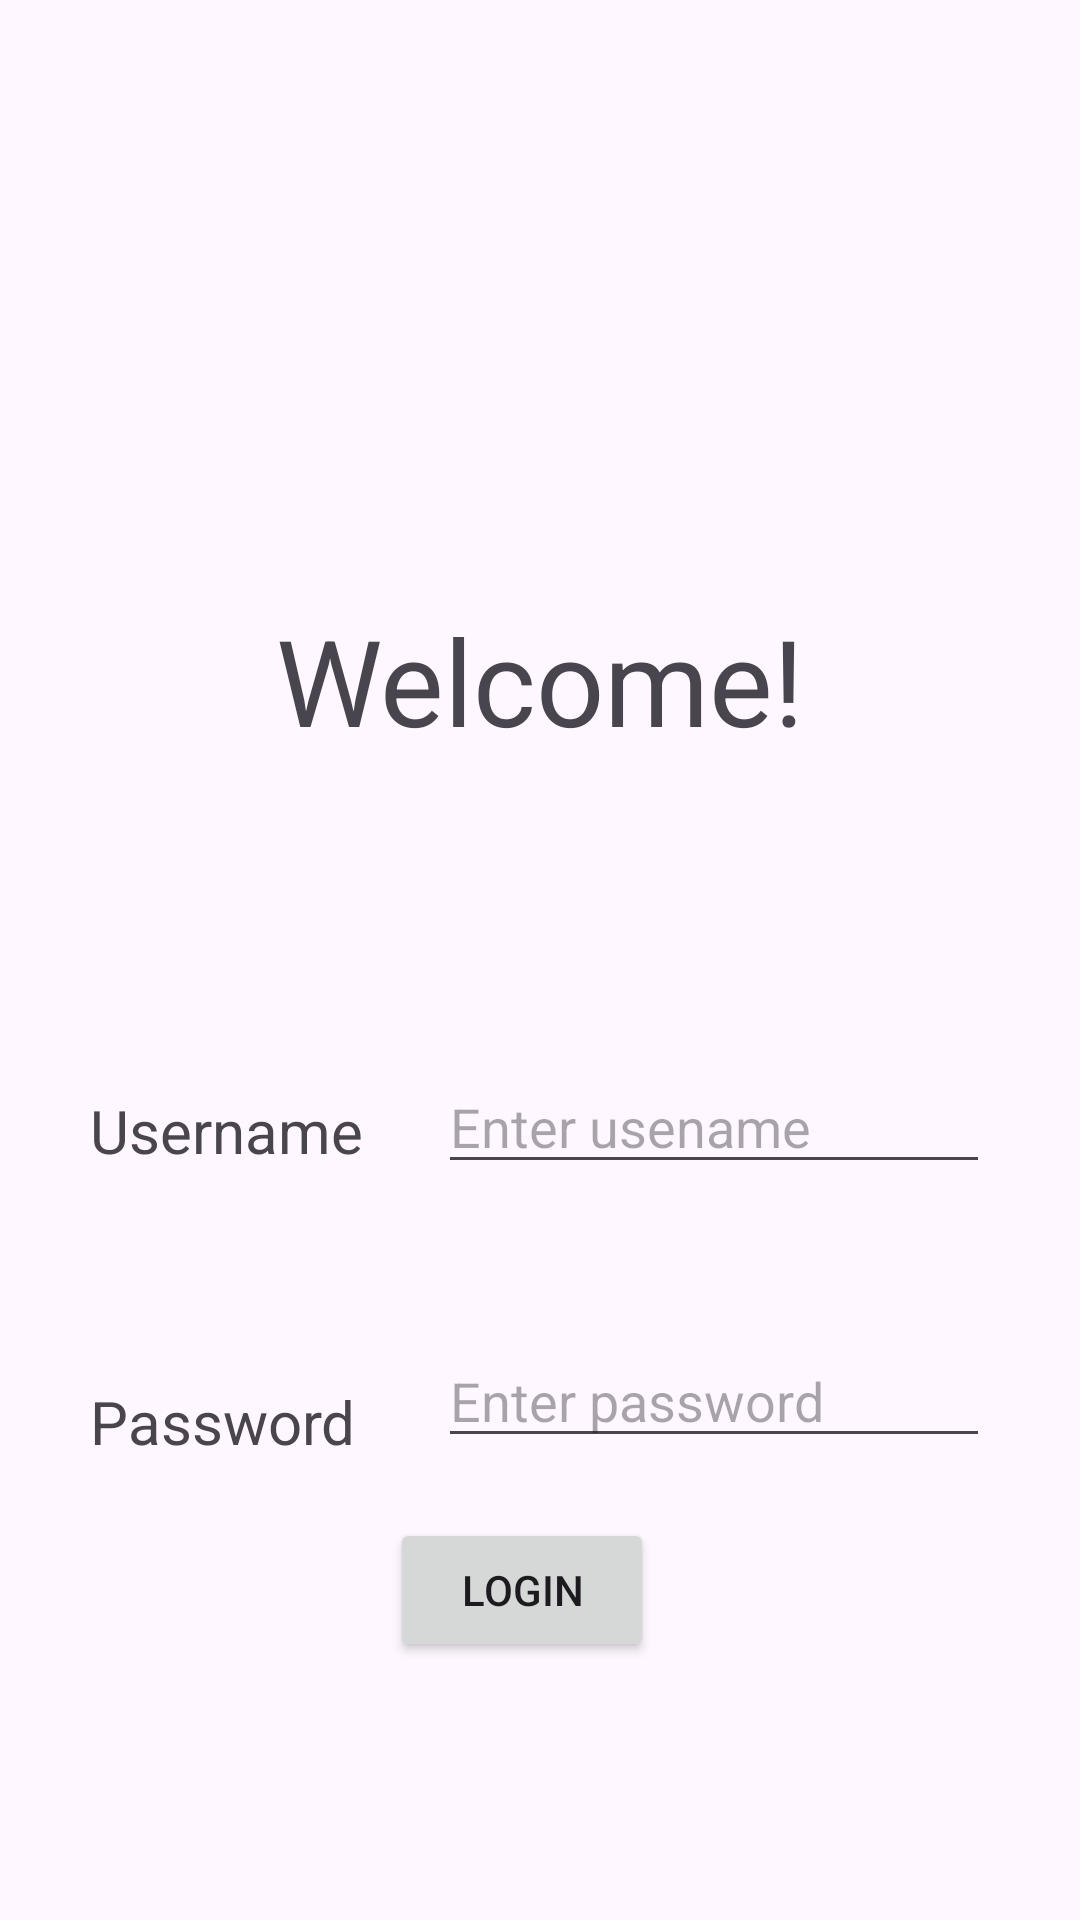

Reconstruct the res/layout file that produces this screen, plus the resources it refers to.
<!-- AndroidManifest.xml: application theme Theme.Kotlin_MVVM_Retrofit -->
<!-- res/layout/activity_main.xml -->
<?xml version="1.0" encoding="utf-8"?>
<androidx.constraintlayout.widget.ConstraintLayout xmlns:android="http://schemas.android.com/apk/res/android"
    xmlns:app="http://schemas.android.com/apk/res-auto"
    xmlns:tools="http://schemas.android.com/tools"
    android:id="@+id/main"
    android:layout_width="match_parent"
    android:layout_height="match_parent"
    tools:context=".MainActivity">



    <androidx.constraintlayout.widget.Guideline
        android:layout_width="wrap_content"
        android:layout_height="wrap_content"
        android:id="@+id/leftguideLine"
        android:orientation="vertical"
        app:layout_constraintGuide_begin="30dp"/>


    <androidx.constraintlayout.widget.Guideline
        android:layout_width="wrap_content"
        android:layout_height="wrap_content"
        android:id="@+id/rightGuideLine"
        android:orientation="vertical"
        app:layout_constraintGuide_end="30dp"/>


    <androidx.constraintlayout.widget.Barrier
        android:layout_width="wrap_content"
        android:layout_height="wrap_content"
        android:id="@+id/loginBarrier"
        app:barrierDirection="end"
        app:constraint_referenced_ids="tvusername,tvpass"/>

    <TextView
        android:layout_width="wrap_content"
        android:layout_height="wrap_content"
        android:text="Welcome!"
        android:id="@+id/weltext"
        android:paddingTop="200dp"
        android:textSize="40sp"
        app:layout_constraintEnd_toEndOf="parent"
        app:layout_constraintStart_toStartOf="parent"
        app:layout_constraintTop_toTopOf="parent" />


    <TextView
        android:layout_width="0dp"
        android:layout_height="wrap_content"
        android:id="@+id/tvusername"
        android:text="Username"
        android:layout_marginTop="100dp"
        android:textSize="20sp"
        android:paddingTop="10dp"
        app:layout_constraintStart_toEndOf="@id/leftguideLine"
        app:layout_constraintTop_toBottomOf="@id/weltext"/>


    <EditText
        android:layout_width="0dp"
        android:layout_height="wrap_content"
        android:id="@+id/etusername"
        android:hint="Enter usename"
        android:layout_marginTop="100dp"
        app:layout_constraintEnd_toEndOf="@id/rightGuideLine"
        android:layout_marginLeft="25dp"
        app:layout_constraintTop_toBottomOf="@id/weltext"
        app:layout_constraintStart_toEndOf="@id/loginBarrier"/>


    <TextView
        android:id="@+id/tvpass"
        android:layout_width="wrap_content"
        android:layout_height="wrap_content"

        android:layout_marginTop="60dp"
        android:paddingTop="10dp"
        android:text="Password"
        android:textSize="20sp"
        app:layout_constraintStart_toEndOf="@id/leftguideLine"
        app:layout_constraintTop_toBottomOf="@id/tvusername" />

    <EditText
        android:layout_width="0dp"
        android:layout_height="wrap_content"
        android:id="@+id/etpass"
        android:hint="Enter password"
        android:layout_marginTop="50dp"
        android:inputType="textPassword"
        android:layout_marginLeft="25dp"
        app:layout_constraintEnd_toEndOf="@id/rightGuideLine"
        app:layout_constraintTop_toBottomOf="@id/etusername"
        app:layout_constraintStart_toEndOf="@id/loginBarrier"/>


    <Button
        android:layout_width="0dp"
        android:layout_height="wrap_content"
        android:id="@+id/loginButton"
        android:layout_marginTop="20dp"
        android:layout_marginLeft="100dp"
        android:text="Login"
        app:layout_constraintTop_toBottomOf="@id/etpass"
        app:layout_constraintStart_toEndOf="@id/leftguideLine"/>

    <androidx.constraintlayout.widget.Group
        android:layout_width="wrap_content"
        android:layout_height="wrap_content"
        android:id="@+id/credgrp"
        app:constraint_referenced_ids="etusername,etpass"/>




</androidx.constraintlayout.widget.ConstraintLayout>
<!-- resources referenced by this layout -->
<resources>
  <style name="Theme.Kotlin_MVVM_Retrofit" parent="Base.Theme.Kotlin_MVVM_Retrofit" />
  <style name="Base.Theme.Kotlin_MVVM_Retrofit" parent="Theme.Material3.DayNight.NoActionBar">
          
          
      </style>
</resources>
